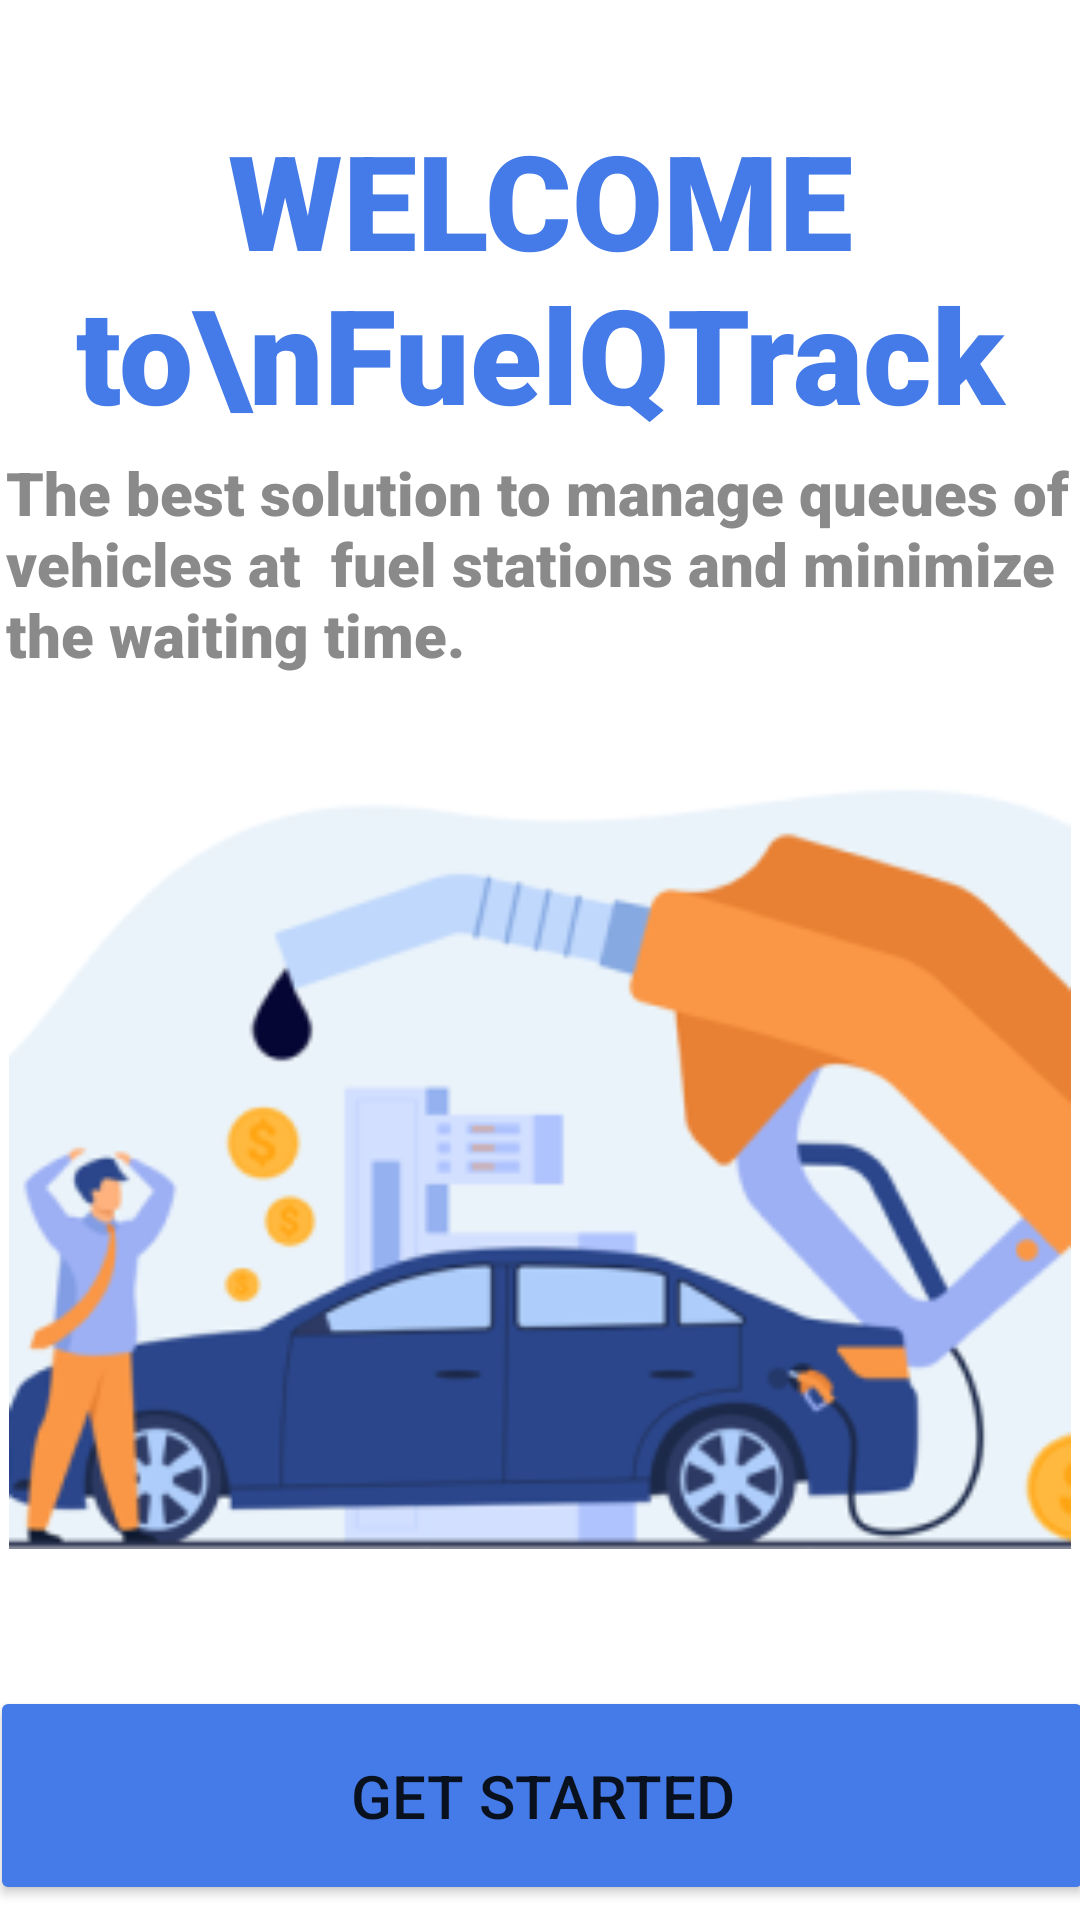

This screen was rendered from an Android layout file. Write that file and the resources it references.
<!-- AndroidManifest.xml: application theme Theme.FuelQTrack -->
<!-- res/layout/activity_getstarted.xml -->
<?xml version="1.0" encoding="utf-8"?>
<androidx.constraintlayout.widget.ConstraintLayout xmlns:android="http://schemas.android.com/apk/res/android"
    xmlns:app="http://schemas.android.com/apk/res-auto"
    xmlns:tools="http://schemas.android.com/tools"
    android:layout_width="match_parent"
    android:layout_height="match_parent"
    tools:context=".GetstartedActivity">

    <TextView
        android:id="@+id/textView24"
        android:layout_width="356dp"
        android:layout_height="84dp"
        android:gravity="center"
        android:text="The best solution to manage queues of vehicles at  fuel stations and minimize the waiting time."
        android:textAlignment="textStart"
        android:textColor="#8A8A8A"
        android:textSize="20sp"
        app:fontFamily="sans-serif-black"
        app:layout_constraintBottom_toTopOf="@+id/imageView"
        app:layout_constraintEnd_toEndOf="parent"
        app:layout_constraintHorizontal_bias="0.49"
        app:layout_constraintStart_toStartOf="parent"
        app:layout_constraintTop_toBottomOf="@+id/textView"
        app:layout_constraintVertical_bias="0.562"
        app:textAllCaps="false" />

    <TextView
        android:id="@+id/textView"
        android:layout_width="320dp"
        android:layout_height="130dp"
        android:gravity="center"
        android:text="WELCOME to\nFuelQTrack"
        android:textAlignment="center"
        android:textColor="#457BE8"
        android:textSize="44sp"
        app:fontFamily="sans-serif-black"
        app:layout_constraintBottom_toBottomOf="parent"
        app:layout_constraintEnd_toEndOf="parent"
        app:layout_constraintStart_toStartOf="parent"
        app:layout_constraintTop_toTopOf="parent"
        app:layout_constraintVertical_bias="0.053"
        app:textAllCaps="false" />

    <Button
        android:id="@+id/button"
        android:layout_width="368dp"
        android:layout_height="73dp"
        android:text="Get Started"
        android:textSize="20sp"
        app:backgroundTint="#457BE8"
        app:layout_constraintBottom_toBottomOf="parent"
        app:layout_constraintEnd_toEndOf="parent"
        app:layout_constraintHorizontal_bias="0.488"
        app:layout_constraintStart_toStartOf="parent"
        app:layout_constraintTop_toBottomOf="@+id/imageView"
        app:layout_constraintVertical_bias="0.605" />

    <ImageView
        android:id="@+id/imageView"
        android:layout_width="354dp"
        android:layout_height="333dp"
        app:layout_constraintBottom_toBottomOf="parent"
        app:layout_constraintEnd_toEndOf="parent"
        app:layout_constraintHorizontal_bias="0.508"
        app:layout_constraintStart_toStartOf="parent"
        app:layout_constraintTop_toBottomOf="@+id/textView"
        app:layout_constraintVertical_bias="0.427"
        app:srcCompat="@drawable/rec" />
</androidx.constraintlayout.widget.ConstraintLayout>
<!-- resources referenced by this layout -->
<resources>
  <!-- drawable rec: png bitmap (drawable-v24, 38023 bytes) -->
  <style name="Theme.FuelQTrack" parent="Theme.MaterialComponents.DayNight.DarkActionBar">
          
          <item name="colorPrimary">@color/appbar</item>
          <item name="colorPrimaryVariant">@color/purple_700</item>
          <item name="colorOnPrimary">@color/white</item>
          
          <item name="colorSecondary">@color/teal_200</item>
          <item name="colorSecondaryVariant">@color/teal_700</item>
          <item name="colorOnSecondary">@color/black</item>
          
          <item name="android:statusBarColor" tools:targetApi="l">?attr/colorPrimaryVariant</item>
          
      </style>
  <color name="appbar">#3B73A6</color>
  <color name="purple_700">#FF3700B3</color>
  <color name="white">#FFFFFFFF</color>
  <color name="teal_200">#FF03DAC5</color>
  <color name="teal_700">#FF018786</color>
  <color name="black">#FF000000</color>
</resources>
